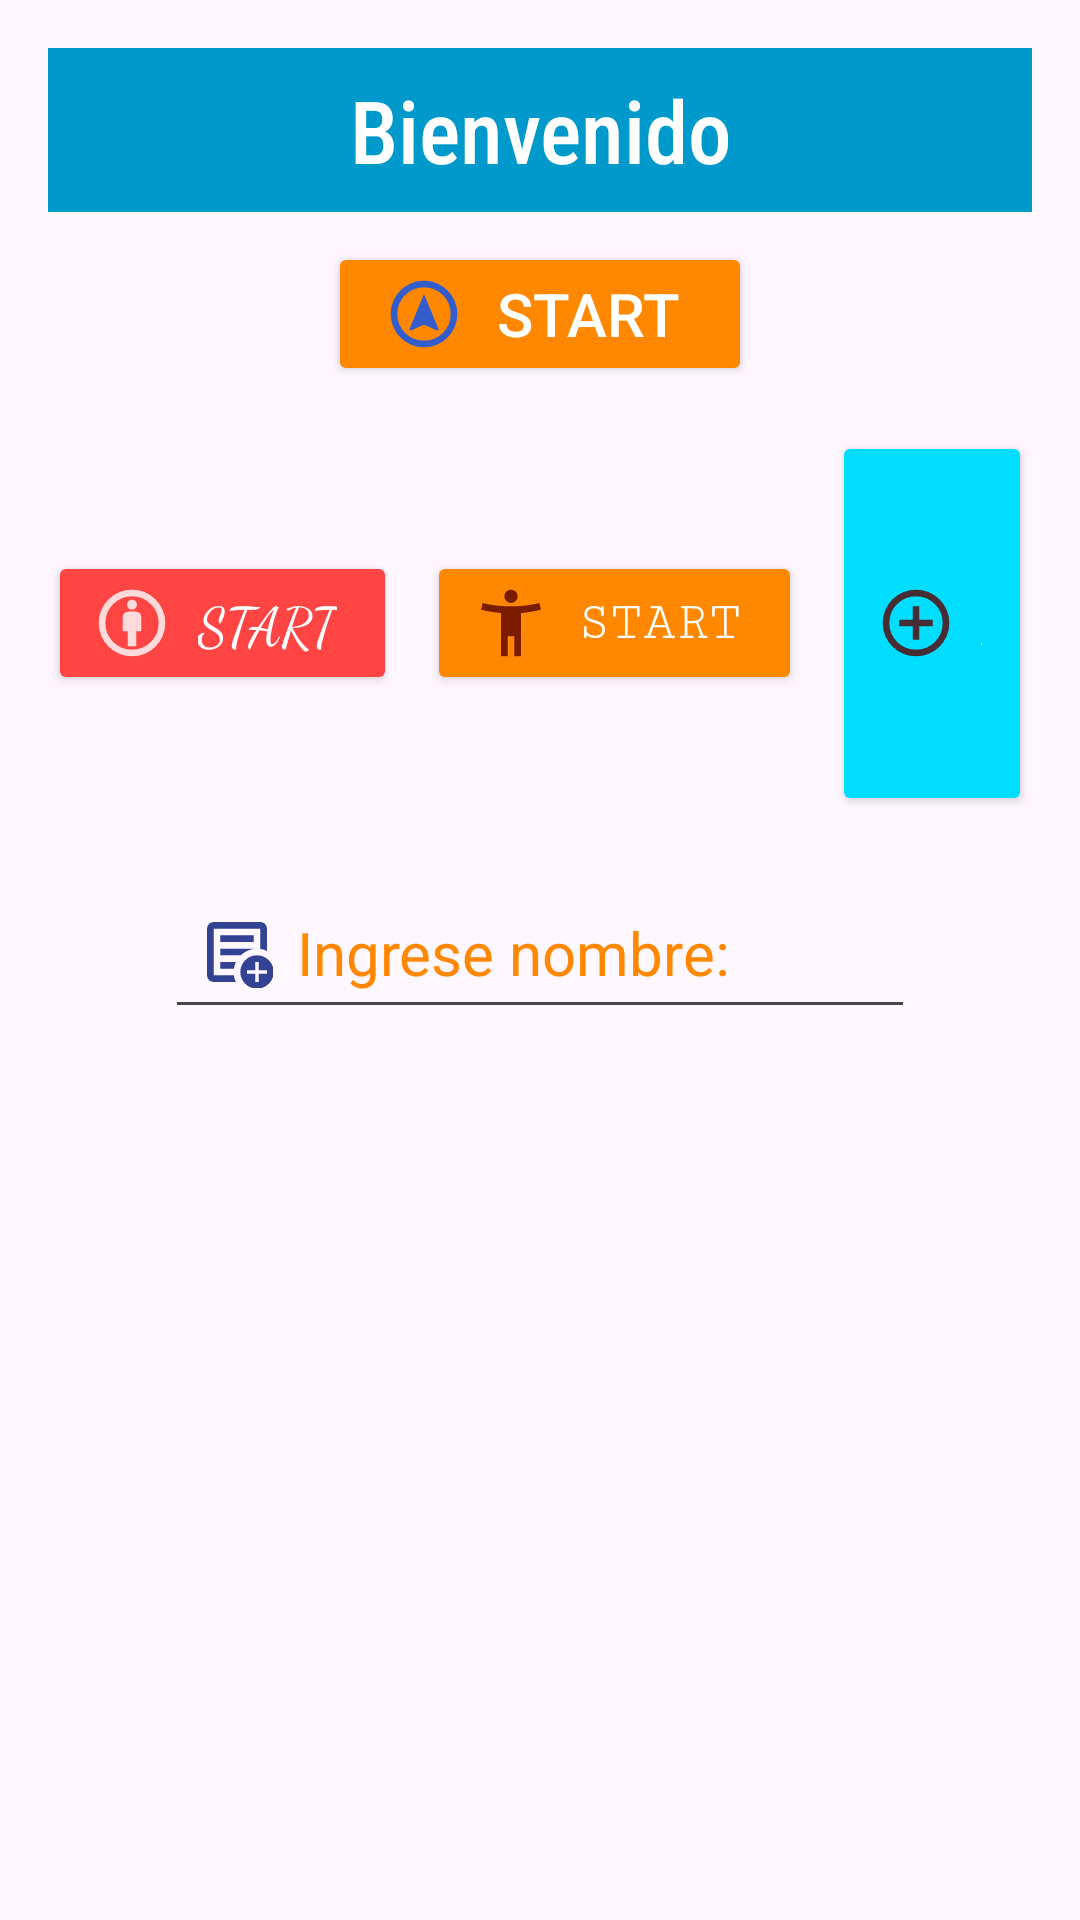

Android layout source for this screen:
<!-- AndroidManifest.xml: application theme Theme.AppJuan803 -->
<!-- res/layout/activity_main.xml -->
<?xml version="1.0" encoding="utf-8"?>
<LinearLayout xmlns:android="http://schemas.android.com/apk/res/android"
    xmlns:app="http://schemas.android.com/apk/res-auto"
    xmlns:tools="http://schemas.android.com/tools"
    android:id="@+id/main"
    android:orientation="vertical"
    android:layout_width="match_parent"
    android:layout_height="match_parent"
    tools:context=".MainActivity"
    android:fitsSystemWindows="true"
    android:padding="16dp">

    
    <TextView
        android:layout_width="match_parent"
        android:layout_height="wrap_content"
        android:text="Bienvenido"
        android:textSize="29sp"
        android:gravity="center"
        android:fontFamily="sans-serif-condensed-medium"
        android:background="@android:color/holo_blue_dark"
        android:textColor="@android:color/white"
        android:padding="8dp"/>


    <androidx.appcompat.widget.AppCompatButton
        android:id="@+id/btnStart"
        android:layout_width="wrap_content"
        android:layout_height="wrap_content"
        android:layout_marginTop="10dp"
        android:layout_gravity="center"
        android:text="Start"
        android:textSize="20sp"
        android:textColor="@android:color/white"
        android:backgroundTint="@android:color/holo_orange_dark"
        android:drawableStart="@drawable/ic_start_act"
        android:drawablePadding="12dp"
        android:paddingStart="20dp"
        android:paddingEnd="24dp"
        android:minHeight="48dp"/>


    <LinearLayout
        android:layout_width="match_parent"
        android:layout_height="wrap_content"
        android:layout_marginTop="15dp"
        android:gravity="center"
        android:orientation="horizontal">

        <androidx.appcompat.widget.AppCompatButton
            android:id="@+id/btnOption1"
            android:layout_width="wrap_content"
            android:layout_height="wrap_content"
            android:layout_marginEnd="10dp"
            android:backgroundTint="@android:color/holo_red_light"
            android:drawableStart="@drawable/ic_a_act"
            android:drawablePadding="10dp"
            android:fontFamily="cursive"
            android:minHeight="48dp"
            android:paddingStart="16dp"
            android:paddingEnd="20dp"
            android:text="Start"
            android:textColor="@android:color/white"
            android:textSize="18sp" />

        <androidx.appcompat.widget.AppCompatButton
            android:id="@+id/btnOption2"
            android:layout_width="wrap_content"
            android:layout_height="wrap_content"
            android:layout_marginEnd="10dp"
            android:backgroundTint="@android:color/holo_orange_dark"
            android:drawableStart="@drawable/ic_b_act"
            android:drawablePadding="10dp"
            android:fontFamily="serif-monospace"
            android:minHeight="48dp"
            android:paddingStart="16dp"
            android:paddingEnd="20dp"
            android:text="Start"
            android:textColor="@android:color/white"
            android:textSize="18sp" />

        <androidx.appcompat.widget.AppCompatButton
            android:id="@+id/btnOption3"
            android:layout_width="wrap_content"
            android:layout_height="wrap_content"
            android:backgroundTint="@android:color/holo_blue_bright"
            android:drawableStart="@drawable/ic_c_act"
            android:drawablePadding="10dp"
            android:fontFamily="sans-serif-black"
            android:minHeight="48dp"
            android:paddingStart="16dp"
            android:paddingEnd="20dp"
            android:text="Start"
            android:textColor="@android:color/white"
            android:textSize="18sp" />

    </LinearLayout>

    
    <EditText
        android:id="@+id/txtNombre"
        android:layout_width="250dp"
        android:layout_height="wrap_content"
        android:layout_marginTop="20dp"
        android:layout_gravity="center"
        android:hint="Ingrese nombre:"
        android:textColor="@android:color/black"
        android:textColorHint="@android:color/holo_orange_dark"
        android:textSize="20sp"
        android:inputType="textPersonName"
        android:padding="12dp"
        android:drawableStart="@drawable/ic_nombre_act"
        android:drawablePadding="8dp"/>

</LinearLayout>
<!-- resources referenced by this layout -->
<resources>
  <!-- drawable ic_b_act (drawable-anydpi) -->
  <vector xmlns:android="http://schemas.android.com/apk/res/android"
      android:width="24dp"
      android:height="24dp"
      android:viewportWidth="960"
      android:viewportHeight="960"
      android:tint="#5A0000"
      android:alpha="0.8">
    <group android:scaleX="1.1111112"
        android:scaleY="1.1111112"
        android:translateX="-53.333332"
        android:translateY="-53.333332">
      <path
          android:fillColor="@android:color/white"
          android:pathData="M423.5,216.5Q400,193 400,160Q400,127 423.5,103.5Q447,80 480,80Q513,80 536.5,103.5Q560,127 560,160Q560,193 536.5,216.5Q513,240 480,240Q447,240 423.5,216.5ZM360,880L360,360Q300,355 238,345Q176,335 120,320L140,240Q218,261 306,270.5Q394,280 480,280Q566,280 654,270.5Q742,261 820,240L840,320Q784,335 722,345Q660,355 600,360L600,880L520,880L520,640L440,640L440,880L360,880Z"/>
    </group>
  </vector>
  <!-- drawable ic_c_act (drawable-anydpi) -->
  <vector xmlns:android="http://schemas.android.com/apk/res/android"
      android:width="24dp"
      android:height="24dp"
      android:viewportWidth="960"
      android:viewportHeight="960"
      android:tint="#560000"
      android:alpha="0.8">
    <group android:scaleX="1.1111112"
        android:scaleY="1.1111112"
        android:translateX="-53.333332"
        android:translateY="-53.333332">
      <path
          android:fillColor="@android:color/white"
          android:pathData="M440,680L520,680L520,520L680,520L680,440L520,440L520,280L440,280L440,440L280,440L280,520L440,520L440,680ZM480,880Q397,880 324,848.5Q251,817 197,763Q143,709 111.5,636Q80,563 80,480Q80,397 111.5,324Q143,251 197,197Q251,143 324,111.5Q397,80 480,80Q563,80 636,111.5Q709,143 763,197Q817,251 848.5,324Q880,397 880,480Q880,563 848.5,636Q817,709 763,763Q709,817 636,848.5Q563,880 480,880ZM480,800Q614,800 707,707Q800,614 800,480Q800,346 707,253Q614,160 480,160Q346,160 253,253Q160,346 160,480Q160,614 253,707Q346,800 480,800ZM480,480Q480,480 480,480Q480,480 480,480Q480,480 480,480Q480,480 480,480Q480,480 480,480Q480,480 480,480Q480,480 480,480Q480,480 480,480Z"/>
    </group>
  </vector>
  <!-- drawable ic_start_act (drawable-anydpi) -->
  <vector xmlns:android="http://schemas.android.com/apk/res/android"
      android:width="24dp"
      android:height="24dp"
      android:viewportWidth="960"
      android:viewportHeight="960"
      android:tint="#0051FF"
      android:alpha="0.8">
    <group android:scaleX="1.1111112"
        android:scaleY="1.1111112"
        android:translateX="-53.333332"
        android:translateY="-53.333332">
      <path
          android:fillColor="@android:color/white"
          android:pathData="M319,680L480,607L641,680L656,665L480,240L304,665L319,680ZM480,880Q397,880 324,848.5Q251,817 197,763Q143,709 111.5,636Q80,563 80,480Q80,397 111.5,324Q143,251 197,197Q251,143 324,111.5Q397,80 480,80Q563,80 636,111.5Q709,143 763,197Q817,251 848.5,324Q880,397 880,480Q880,563 848.5,636Q817,709 763,763Q709,817 636,848.5Q563,880 480,880ZM480,800Q614,800 707,707Q800,614 800,480Q800,346 707,253Q614,160 480,160Q346,160 253,253Q160,346 160,480Q160,614 253,707Q346,800 480,800ZM480,480Q480,480 480,480Q480,480 480,480Q480,480 480,480Q480,480 480,480Q480,480 480,480Q480,480 480,480Q480,480 480,480Q480,480 480,480Z"/>
    </group>
  </vector>
  <style name="Theme.AppJuan803" parent="Base.Theme.AppJuan803" />
  <style name="Base.Theme.AppJuan803" parent="Theme.Material3.DayNight.NoActionBar">
          
          
      </style>
</resources>
